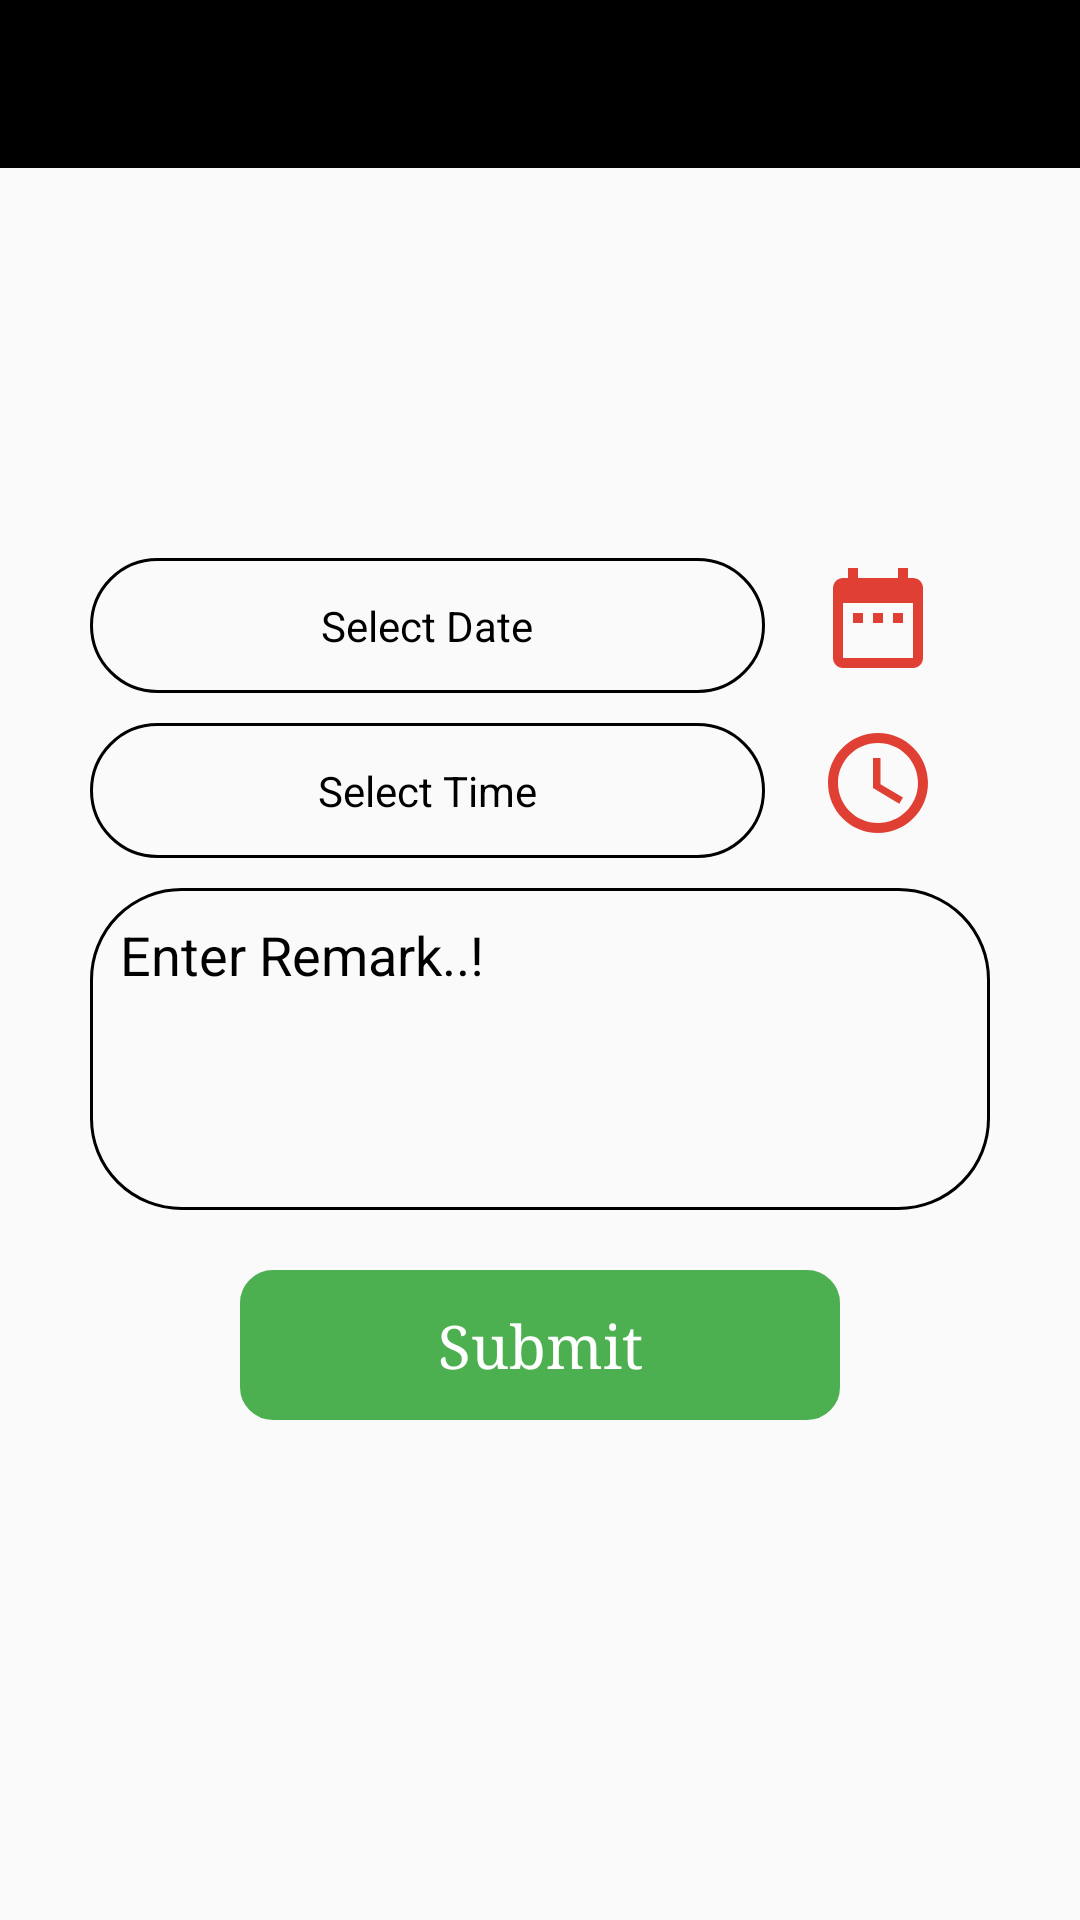

This screen was rendered from an Android layout file. Write that file and the resources it references.
<!-- AndroidManifest.xml: application theme AppTheme -->
<!-- res/layout/counter_request.xml -->
<?xml version="1.0" encoding="utf-8"?>
<androidx.appcompat.widget.LinearLayoutCompat xmlns:android="http://schemas.android.com/apk/res/android"
    xmlns:app="http://schemas.android.com/apk/res-auto"
    android:layout_width="match_parent"
    android:layout_height="match_parent"
    android:orientation="vertical">

    <com.google.android.material.appbar.AppBarLayout
        android:layout_width="match_parent"
        android:layout_height="wrap_content"
        android:theme="@style/AppTheme.AppBarOverlay">

        <androidx.appcompat.widget.Toolbar
            android:id="@+id/toolbar"
            android:layout_width="match_parent"
            android:layout_height="?attr/actionBarSize"
            app:popupTheme="@style/AppTheme.PopupOverlay" />

    </com.google.android.material.appbar.AppBarLayout>
    <ScrollView
        android:layout_width="match_parent"
        android:layout_height="match_parent">
        <LinearLayout
            android:layout_marginTop="100dp"
            android:layout_width="match_parent"
            android:layout_height="wrap_content"
            android:gravity="center"
            android:orientation="vertical"
            android:padding="30dp">




            

            <androidx.appcompat.widget.LinearLayoutCompat
                android:layout_width="match_parent"
                android:layout_height="45dp"
                android:orientation="horizontal"
                android:weightSum="2">

                <androidx.appcompat.widget.AppCompatTextView
                    android:id="@+id/date_text"
                    android:layout_width="0dp"
                    android:layout_height="match_parent"
                    android:layout_weight="1.5"
                    android:background="@drawable/edit_shape"
                    android:gravity="center"
                    android:textColor="@color/text_color"
                    android:textColorHint="@color/text_color"
                    android:hint="Select Date" />

                <androidx.appcompat.widget.AppCompatImageView
                    android:id="@+id/setDate"
                    android:layout_width="0dp"
                    android:layout_height="40dp"
                    android:layout_weight=".5"
                    android:src="@drawable/ic_date" />
            </androidx.appcompat.widget.LinearLayoutCompat>

            <androidx.appcompat.widget.LinearLayoutCompat
                android:layout_width="match_parent"
                android:layout_height="45dp"
                android:layout_marginTop="10dp"
                android:orientation="horizontal"
                android:weightSum="2">

                <androidx.appcompat.widget.AppCompatTextView
                    android:id="@+id/time_text"
                    android:layout_width="0dp"
                    android:layout_height="match_parent"
                    android:layout_weight="1.5"
                    android:background="@drawable/edit_shape"
                    android:gravity="center"
                    android:textColor="@color/text_color"
                    android:textColorHint="@color/text_color"
                    android:hint="Select Time" />

                <androidx.appcompat.widget.AppCompatImageView
                    android:id="@+id/timePicker"
                    android:layout_width="0dp"
                    android:layout_height="40dp"
                    android:layout_weight=".5"
                    android:src="@drawable/ic_access_time" />
            </androidx.appcompat.widget.LinearLayoutCompat>

            <EditText
                android:id="@+id/pickup_remark"
                android:layout_width="match_parent"
                android:layout_height="wrap_content"
                android:gravity="top|left"
                android:inputType="textMultiLine"
                android:lines="6"
                android:maxLines="6"
                android:minLines="4"
                android:hint="Enter Remark..!"
                android:padding="10dp"
                android:textColor="@color/text_color"
                android:textColorHint="@color/text_color"
                android:layout_marginTop="10dp"
                android:background="@drawable/edit_shape"
                android:scrollbars="vertical" />

            <androidx.appcompat.widget.AppCompatEditText
                android:id="@+id/offer_edit"
                android:layout_width="match_parent"
                android:layout_height="45dp"
                android:background="@drawable/edit_shape"
                android:hint="Offer"
                android:visibility="gone"
                android:textColor="@color/text_color"
                android:textColorHint="@color/hint_color"
                android:paddingLeft="10dp"
                android:layout_marginTop="10dp"/>

            <RelativeLayout
                android:layout_marginLeft="50dp"
                android:layout_marginRight="50dp"
                android:layout_width="match_parent"
                android:layout_height="50dp"
                android:layout_marginTop="20dp">

                <androidx.appcompat.widget.AppCompatImageView
                    android:layout_width="match_parent"
                    android:layout_height="match_parent"
                    android:layout_centerInParent="true"
                    android:background="@drawable/btn_shape"
                    />

                <TextView
                    android:src="@drawable/button_shape_blue"
                    android:fontFamily="serif"
                    android:id="@+id/pickupSubmit_BTN"
                    android:layout_width="match_parent"
                    android:layout_height="match_parent"
                    android:layout_centerInParent="true"
                    android:gravity="center"
                    android:text="Submit"
                    android:textColor="@color/buttonTextColor"
                    android:textSize="20sp" />
            </RelativeLayout>



        </LinearLayout>
    </ScrollView>
</androidx.appcompat.widget.LinearLayoutCompat>
<!-- resources referenced by this layout -->
<resources>
  <color name="buttonTextColor">#FFFFFF</color>
  <color name="hint_color">#000000</color>
  <color name="text_color">#000000</color>
  <!-- drawable btn_shape (drawable) -->
  <?xml version="1.0" encoding="utf-8"?>
  <shape xmlns:android="http://schemas.android.com/apk/res/android">
  
      <stroke android:color="@color/buttoncolor" android:width="2dp">
  
      </stroke>
      <corners android:radius="10dp">
  
  
      </corners>
      <solid android:color="@color/buttoncolor" />
  </shape>
  <!-- drawable button_shape_blue (drawable) -->
  <?xml version="1.0" encoding="utf-8"?>
  <shape xmlns:android="http://schemas.android.com/apk/res/android"
      android:shape="rectangle" >
  
      <corners
          android:bottomLeftRadius="0dp"
          android:bottomRightRadius="0dp"
          android:radius="200dp"
          android:topLeftRadius="0dp"
          android:topRightRadius="0dp" />
  
      <solid android:color="@color/colorPrimary" />
  
      <padding
          android:bottom="0dp"
          android:left="0dp"
          android:right="0dp"
          android:top="0dp" />
  
  
  
  </shape>
  <!-- drawable circle_shape (drawable) -->
  <?xml version="1.0" encoding="utf-8"?>
  <shape xmlns:android="http://schemas.android.com/apk/res/android">
  <corners android:radius="100dp">
  
  </corners>
      <solid android:color="@color/colorAccent">
  
      </solid>
  </shape>
  <!-- drawable counter_icon: png bitmap (drawable, 22144 bytes) -->
  <!-- drawable edit_shape (drawable) -->
  <?xml version="1.0" encoding="utf-8"?>
  <shape xmlns:android="http://schemas.android.com/apk/res/android">
  
      <stroke android:color="@color/back_color" android:width="1dp">
  
      </stroke>
      <corners android:radius="30dp">
  
      </corners>
  </shape>
  <!-- drawable ic_access_time (drawable) -->
  <vector android:height="24dp" android:tint="#E04034"
      android:viewportHeight="24.0" android:viewportWidth="24.0"
      android:width="24dp" xmlns:android="http://schemas.android.com/apk/res/android">
      <path android:fillColor="#FF000000" android:pathData="M11.99,2C6.47,2 2,6.48 2,12s4.47,10 9.99,10C17.52,22 22,17.52 22,12S17.52,2 11.99,2zM12,20c-4.42,0 -8,-3.58 -8,-8s3.58,-8 8,-8 8,3.58 8,8 -3.58,8 -8,8zM12.5,7H11v6l5.25,3.15 0.75,-1.23 -4.5,-2.67z"/>
  </vector>
  <!-- drawable ic_date (drawable) -->
  <vector android:height="24dp" android:tint="#E04034"
      android:viewportHeight="24.0" android:viewportWidth="24.0"
      android:width="24dp" xmlns:android="http://schemas.android.com/apk/res/android">
      <path android:fillColor="#FF000000" android:pathData="M9,11L7,11v2h2v-2zM13,11h-2v2h2v-2zM17,11h-2v2h2v-2zM19,4h-1L18,2h-2v2L8,4L8,2L6,2v2L5,4c-1.11,0 -1.99,0.9 -1.99,2L3,20c0,1.1 0.89,2 2,2h14c1.1,0 2,-0.9 2,-2L21,6c0,-1.1 -0.9,-2 -2,-2zM19,20L5,20L5,9h14v11z"/>
  </vector>
  <style name="AppTheme.AppBarOverlay" parent="ThemeOverlay.AppCompat.Dark.ActionBar" />
  <style name="AppTheme.PopupOverlay" parent="ThemeOverlay.AppCompat.Light" />
  <style name="AppTheme" parent="Theme.AppCompat.Light.DarkActionBar">
          
          <item name="colorPrimary">@color/black</item>
          <item name="colorPrimaryDark">@color/colorPrimaryDark</item>
          <item name="colorAccent">@color/colorAccent</item>
          <item name="windowActionBar">true</item>
          <item name="windowNoTitle">true</item>
      </style>
  <color name="buttoncolor">#4CAF50</color>
  <color name="colorPrimary">#FFFFFF</color>
  <color name="colorAccent">#000000</color>
  <color name="back_color">#000000</color>
  <color name="black">#000000</color>
  <color name="colorPrimaryDark">#000000</color>
</resources>
